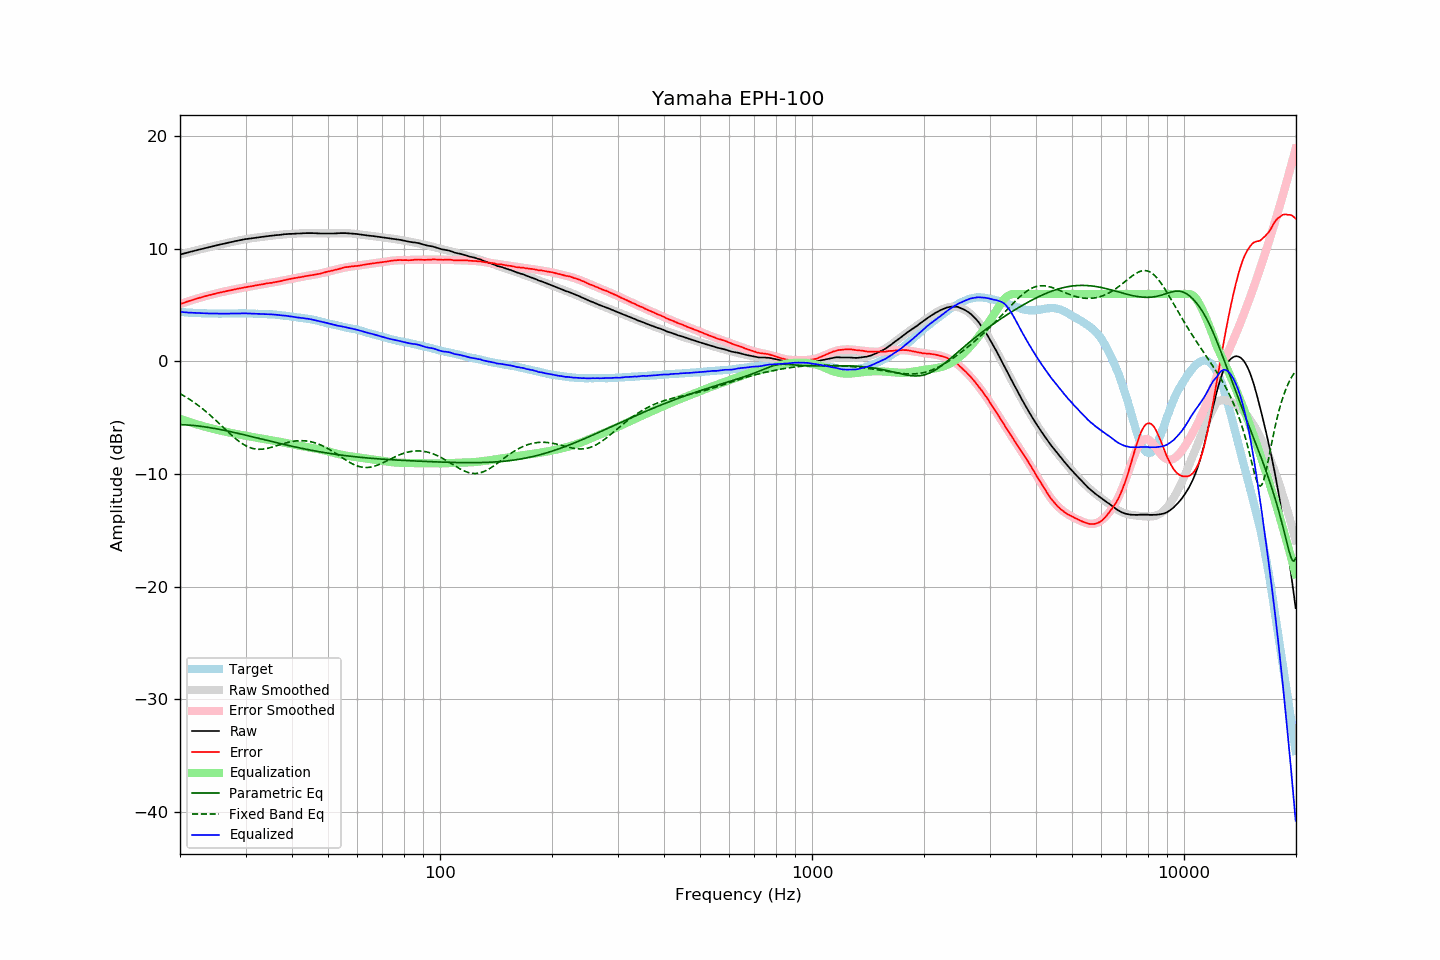

The data file committed next to this chart (first rows):
frequency, raw, error, smoothed, error_smoothed, equalization, parametric_eq, fixed_band_eq, equalized_raw, equalized_smoothed, target
20.00, 9.50, 5.10, 9.50, 5.09, -5.09, -5.61, -2.86, 4.41, 4.41, 4.40
20.20, 9.54, 5.15, 9.54, 5.14, -5.14, -5.61, -2.93, 4.40, 4.39, 4.39
20.40, 9.57, 5.19, 9.57, 5.19, -5.19, -5.62, -3.02, 4.38, 4.38, 4.38
20.61, 9.61, 5.24, 9.61, 5.24, -5.24, -5.62, -3.10, 4.37, 4.37, 4.37
20.81, 9.65, 5.30, 9.65, 5.29, -5.29, -5.63, -3.19, 4.36, 4.36, 4.35
21.02, 9.68, 5.34, 9.68, 5.34, -5.34, -5.64, -3.28, 4.34, 4.35, 4.34
21.23, 9.72, 5.39, 9.72, 5.38, -5.38, -5.65, -3.37, 4.34, 4.34, 4.33
21.44, 9.76, 5.42, 9.76, 5.43, -5.43, -5.66, -3.46, 4.33, 4.33, 4.34
21.66, 9.79, 5.47, 9.79, 5.47, -5.47, -5.68, -3.56, 4.32, 4.32, 4.32
21.87, 9.83, 5.51, 9.83, 5.52, -5.52, -5.69, -3.66, 4.31, 4.31, 4.32
22.09, 9.87, 5.57, 9.87, 5.56, -5.56, -5.71, -3.76, 4.31, 4.30, 4.30
22.31, 9.90, 5.60, 9.90, 5.60, -5.60, -5.72, -3.86, 4.30, 4.30, 4.30
22.54, 9.94, 5.65, 9.94, 5.65, -5.65, -5.74, -3.97, 4.29, 4.29, 4.29
22.76, 9.97, 5.68, 9.97, 5.69, -5.69, -5.76, -4.08, 4.28, 4.29, 4.29
22.99, 10.01, 5.73, 10.01, 5.73, -5.73, -5.78, -4.20, 4.28, 4.28, 4.28
23.22, 10.04, 5.77, 10.04, 5.77, -5.77, -5.80, -4.31, 4.27, 4.28, 4.27
23.45, 10.08, 5.80, 10.08, 5.81, -5.81, -5.82, -4.43, 4.27, 4.27, 4.28
23.69, 10.11, 5.84, 10.11, 5.85, -5.85, -5.84, -4.55, 4.26, 4.27, 4.27
23.92, 10.15, 5.89, 10.15, 5.88, -5.88, -5.86, -4.67, 4.27, 4.26, 4.26
24.16, 10.18, 5.92, 10.18, 5.92, -5.92, -5.89, -4.80, 4.26, 4.26, 4.26
24.40, 10.22, 5.96, 10.22, 5.96, -5.96, -5.91, -4.93, 4.26, 4.26, 4.26
24.65, 10.25, 5.99, 10.25, 5.99, -5.99, -5.94, -5.06, 4.26, 4.26, 4.26
24.89, 10.29, 6.03, 10.28, 6.03, -6.03, -5.96, -5.19, 4.26, 4.26, 4.26
25.14, 10.32, 6.07, 10.32, 6.06, -6.06, -5.99, -5.32, 4.26, 4.26, 4.25
25.39, 10.35, 6.10, 10.35, 6.10, -6.10, -6.01, -5.45, 4.25, 4.25, 4.25
25.65, 10.38, 6.13, 10.38, 6.13, -6.13, -6.04, -5.59, 4.25, 4.25, 4.25
25.91, 10.42, 6.17, 10.42, 6.16, -6.16, -6.07, -5.73, 4.26, 4.25, 4.25
26.16, 10.45, 6.19, 10.45, 6.20, -6.20, -6.10, -5.86, 4.25, 4.25, 4.26
26.43, 10.48, 6.22, 10.48, 6.23, -6.23, -6.13, -6.00, 4.25, 4.25, 4.26
26.69, 10.51, 6.25, 10.51, 6.26, -6.26, -6.16, -6.13, 4.25, 4.26, 4.26
26.96, 10.54, 6.28, 10.55, 6.29, -6.29, -6.19, -6.27, 4.25, 4.26, 4.26
27.23, 10.58, 6.32, 10.58, 6.32, -6.32, -6.22, -6.40, 4.26, 4.26, 4.25
27.50, 10.61, 6.36, 10.61, 6.35, -6.35, -6.25, -6.53, 4.26, 4.26, 4.25
27.77, 10.64, 6.38, 10.64, 6.38, -6.38, -6.28, -6.66, 4.26, 4.26, 4.26
28.05, 10.68, 6.42, 10.67, 6.41, -6.41, -6.32, -6.78, 4.27, 4.27, 4.26
28.33, 10.70, 6.43, 10.70, 6.44, -6.44, -6.35, -6.90, 4.26, 4.27, 4.27
28.62, 10.73, 6.46, 10.73, 6.46, -6.46, -6.38, -7.01, 4.27, 4.27, 4.27
28.90, 10.76, 6.48, 10.76, 6.49, -6.49, -6.41, -7.12, 4.27, 4.27, 4.28
29.19, 10.79, 6.51, 10.79, 6.52, -6.52, -6.45, -7.23, 4.27, 4.27, 4.28
29.48, 10.82, 6.55, 10.82, 6.55, -6.55, -6.48, -7.32, 4.27, 4.27, 4.27
29.78, 10.85, 6.58, 10.84, 6.57, -6.57, -6.51, -7.41, 4.28, 4.27, 4.27
30.08, 10.87, 6.60, 10.86, 6.60, -6.60, -6.55, -7.49, 4.27, 4.27, 4.27
30.38, 10.89, 6.63, 10.89, 6.62, -6.62, -6.58, -7.56, 4.27, 4.26, 4.26
30.68, 10.91, 6.65, 10.91, 6.65, -6.65, -6.62, -7.62, 4.26, 4.26, 4.26
30.99, 10.93, 6.67, 10.93, 6.67, -6.67, -6.65, -7.67, 4.26, 4.26, 4.26
31.30, 10.95, 6.70, 10.95, 6.70, -6.70, -6.69, -7.72, 4.25, 4.25, 4.25
31.61, 10.97, 6.72, 10.97, 6.73, -6.73, -6.72, -7.75, 4.24, 4.25, 4.25
31.93, 10.99, 6.76, 10.99, 6.75, -6.75, -6.76, -7.77, 4.24, 4.24, 4.23
32.24, 11.01, 6.77, 11.01, 6.78, -6.78, -6.79, -7.79, 4.23, 4.24, 4.24
32.57, 11.03, 6.80, 11.03, 6.80, -6.80, -6.83, -7.80, 4.23, 4.23, 4.23
32.89, 11.05, 6.83, 11.05, 6.83, -6.83, -6.86, -7.80, 4.22, 4.23, 4.22
33.22, 11.07, 6.85, 11.07, 6.85, -6.85, -6.90, -7.79, 4.22, 4.22, 4.22
33.55, 11.09, 6.87, 11.09, 6.87, -6.87, -6.93, -7.77, 4.22, 4.21, 4.22
33.89, 11.11, 6.90, 11.11, 6.90, -6.90, -6.97, -7.75, 4.21, 4.21, 4.21
34.23, 11.13, 6.94, 11.12, 6.92, -6.92, -7.00, -7.72, 4.21, 4.20, 4.19
34.57, 11.14, 6.95, 11.14, 6.95, -6.95, -7.04, -7.69, 4.19, 4.20, 4.19
34.92, 11.16, 6.98, 11.16, 6.97, -6.97, -7.07, -7.66, 4.19, 4.19, 4.18
35.27, 11.17, 6.98, 11.17, 7.00, -7.00, -7.11, -7.62, 4.17, 4.18, 4.19
35.62, 11.19, 7.02, 11.19, 7.02, -7.02, -7.14, -7.57, 4.17, 4.17, 4.17
35.97, 11.21, 7.04, 11.21, 7.05, -7.05, -7.18, -7.53, 4.16, 4.16, 4.17
... 635 more rows
